Run: headless pygame with SDL's dummy video driver; simulated clock (each Clock.tick advances the game by its frame time, no real sleeping); random seed 0; keys injected as events and as key.get_pressed() state; no mouse input.
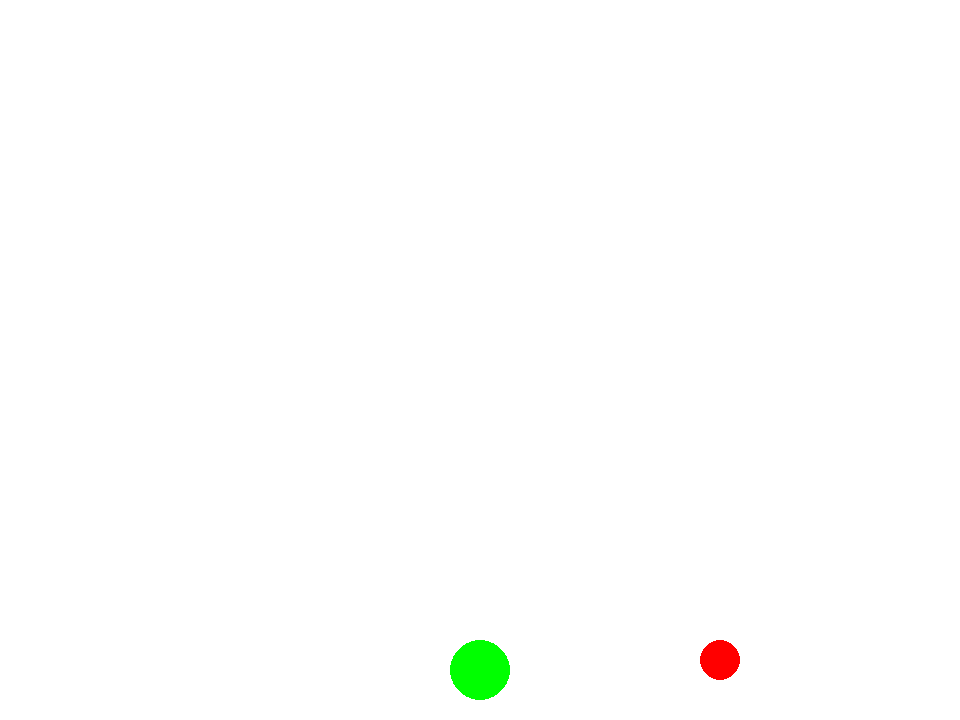
Frame 1 of 4 · flips 1–60 · no input
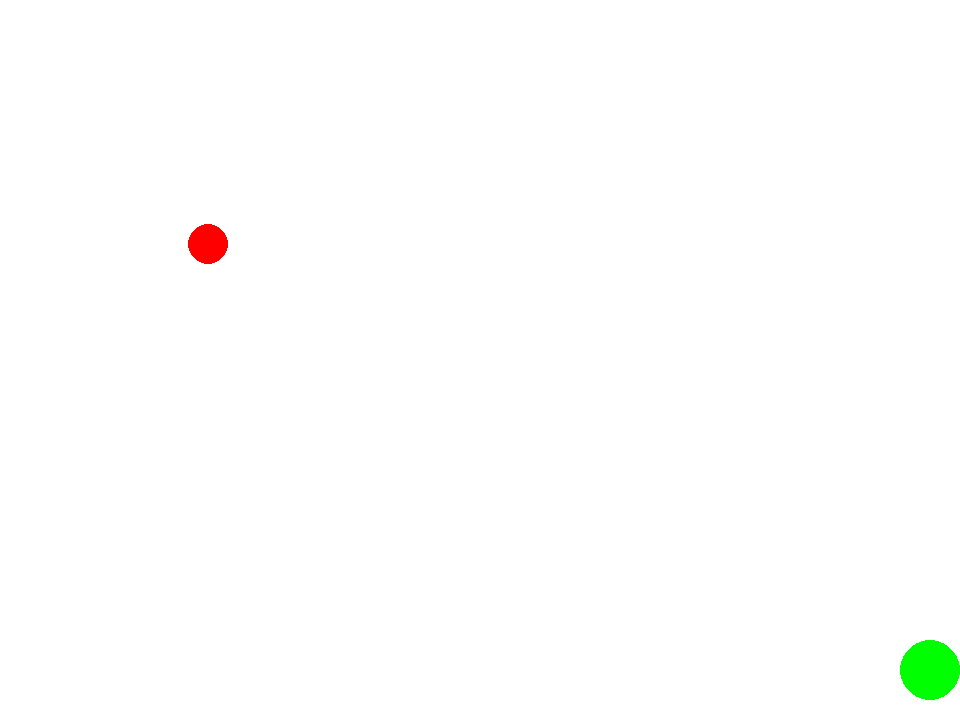
Frame 2 of 4 · flips 61–180 · tapped SPACE, RETURN · held RIGHT (→), D
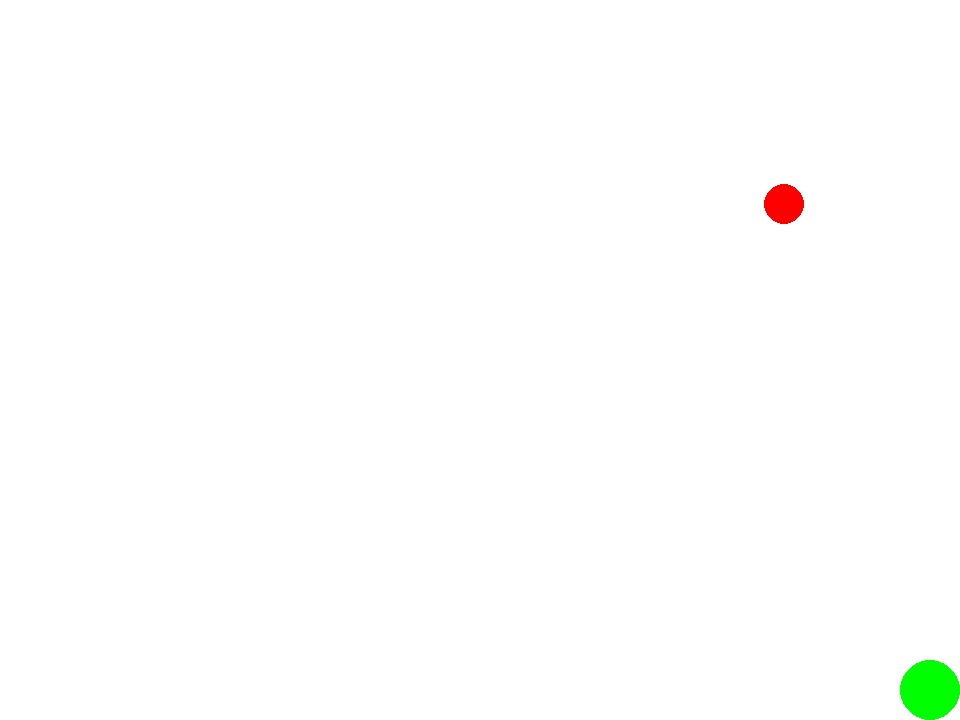
Frame 3 of 4 · flips 181–300 · held DOWN (↓), S
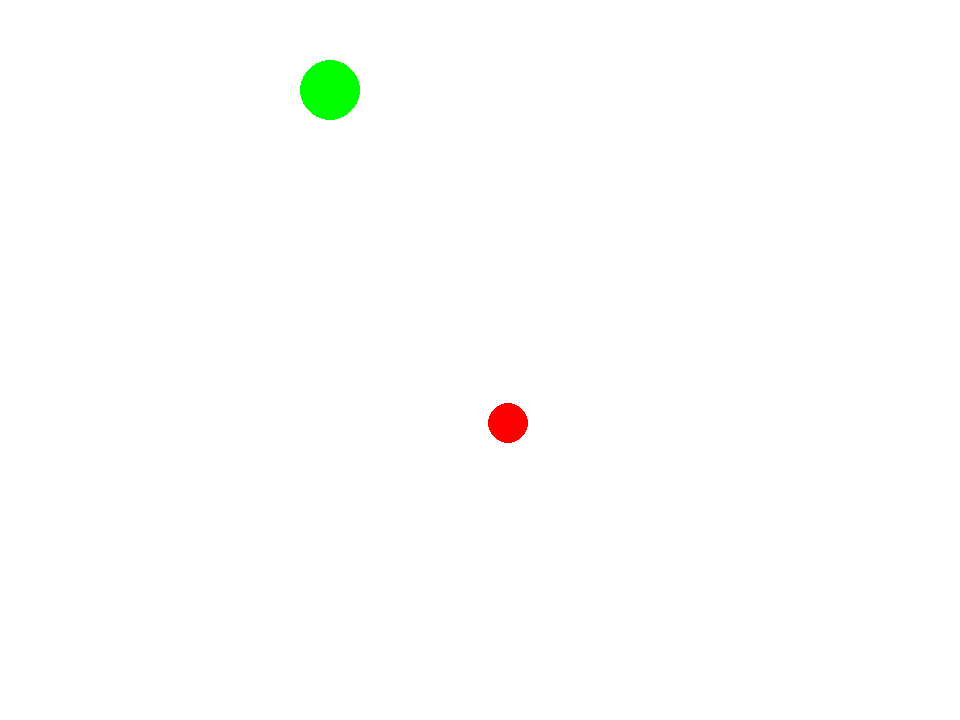
Frame 4 of 4 · flips 301–420 · held LEFT (←), A, UP (↑), W

The pygame program that drew these frames:

import pygame

# Definir el tamaño de la ventana
resolution = (960, 720)
white = (255, 255, 255)

class Ball:
    def __init__(self):
        self.x = resolution[0] / 4
        self.y = resolution[1] / 4
        self.radius = 20
        self.dx = 4
        self.dy = 4
        self.color = (255, 0, 0)  # Rojo

    def update(self, gameObjects):
        # Reducir la velocidad con el tiempo
        timer = pygame.time.get_ticks()
        if timer > 7500:
            timer = 0
            if self.dx > 0:
                self.dx -= 0.01
            elif self.dx < 0:
                self.dx += 0.01
            if self.dy > 0:
                self.dy -= 0.01
            elif self.dy < 0:
                self.dy += 0.01

        # Movimiento de la pelota
        self.x += self.dx
        self.y += self.dy

        # Colisión con los bordes
        if self.x - self.radius < 0 or self.x + self.radius > resolution[0]:
            self.dx = -self.dx
        if self.y - self.radius < 0 or self.y + self.radius > resolution[1]:
            self.dy = -self.dy

        # Colisión con el jugador (Player)
        for gameObj in gameObjects:
            if isinstance(gameObj, Player):
                if (gameObj.x - self.x)**2 + (gameObj.y - self.y)**2 <= (gameObj.radius + self.radius)**2:
                    self.dx = -(self.dx * 0.95)
                    self.dy = -(self.dy * 0.95)

                    if gameObj.keys[pygame.K_SPACE]:
                        self.dx = gameObj.dx
                        self.dy = gameObj.dy

    def draw(self, screen):
        pygame.draw.circle(screen, self.color, (int(self.x), int(self.y)), self.radius)

class Player:
    def __init__(self):
        self.x = resolution[0] / 2
        self.y = resolution[1] - 50
        self.radius = 30
        self.dx = 0
        self.dy = 0
        self.color = (0, 255, 0)  # Verde
        self.keys = pygame.key.get_pressed()

    def update(self, gameObjects):
        self.keys = pygame.key.get_pressed()

        if self.keys[pygame.K_LEFT]:
            self.x -= 5
            self.dx = -5
        if self.keys[pygame.K_RIGHT]:
            self.x += 5
            self.dx = 5
        if self.keys[pygame.K_UP]:
            self.y -= 5
            self.dy = -5
        if self.keys[pygame.K_DOWN]:
            self.y += 5
            self.dy = 5

        # Evitar que el jugador se salga de la pantalla
        if self.x - self.radius < 0:
            self.x = self.radius
        if self.x + self.radius > resolution[0]:
            self.x = resolution[0] - self.radius
        if self.y - self.radius < 0:
            self.y = self.radius
        if self.y + self.radius > resolution[1]:
            self.y = resolution[1] - self.radius

        # Comprobamos las colisiones de la pelota con el jugador
        for gameObj in gameObjects:
            if isinstance(gameObj, Ball):
                gameObj.update(gameObjects)

    def draw(self, screen):
        pygame.draw.circle(screen, self.color, (int(self.x), int(self.y)), self.radius)

class Game:
    def __init__(self):
        pygame.init()

        self.screen = pygame.display.set_mode(resolution)
        self.clock = pygame.time.Clock()
        self.gameObjects = []
        self.gameObjects.append(Ball())
        self.gameObjects.append(Player())

    def handleEvents(self):
        for event in pygame.event.get():
            if event.type == pygame.QUIT:
                pygame.quit()

    def run(self):
        while True:
            self.handleEvents()

            # Actualizar todos los objetos del juego
            for gameObj in self.gameObjects:
                gameObj.update(self.gameObjects)

            # Limpiar la pantalla
            self.screen.fill(white)

            # Dibujar todos los objetos del juego
            for gameObj in self.gameObjects:
                gameObj.draw(self.screen)

            # Actualizar la pantalla
            pygame.display.flip()

            # Controlar los FPS
            self.clock.tick(60)

# Ejecutar el juego
if __name__ == "__main__":
    game = Game()
    game.run()
